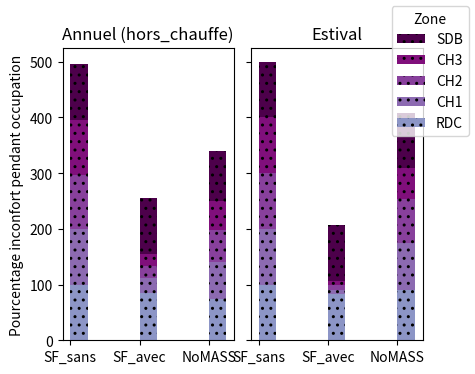

Write the Python code that produced this figure.
import numpy as np
import pandas as pd
import matplotlib.pyplot as plt
def plot_DH():
    fig,axes=plt.subplots(nrows=1,ncols=2,sharex=True,sharey=True,figsize=(5,3.8))
    plt.subplots_adjust(wspace=0.1,left=0.18)
    labels=["SF_sans","SF_avec","NoMASS"]
    ann_total=[[21729,5120,5946],#RDC
        [26289,2735,6899],#CH1 
        [22630,2335,5382],#CH2
        [22688,2643,3818],#CH3
        [24398,7726,9424]]#SDB
    ann_occ=[[10591,3696,4872],#RDC
        [9410,326,2411],#CH1 
        [7485,166,1782],#CH2
        [7404,169,147],#CH3
        [1190,481,2142]]#SDB
    ete_total=[[15887,2910,4371],#RDC
        [18624,1180,5185],#CH1 
        [16500,968,4074],#CH2
        [16516,1147,2728],#CH3
        [17586,4687,6884]]#SDB
    ete_occ=[[7218,2049,3484],#RDC
        [6658,18,1870],#CH1 
        [5592,15,1407],#CH2
        [5543,15,95],#CH3
        [824,277,1493]]#SDB
    rows=['RDC','CH1','CH2','CH3','SDB']
    colors = plt.cm.BuPu(np.linspace(0.5, 1, len(rows)))
    n_rows = len(ann_total)
    barWidth = 0.25
    br1 = np.arange(len(labels))
    
    # Initialize the vertical-offset for the stacked bar chart.
    y_ann_total = np.zeros(len(labels))
    y_ann_occ = np.zeros(len(labels))
    y_ete_total = np.zeros(len(labels))
    y_ete_occ = np.zeros(len(labels))
    # Plot bars and create text labels for the table
    for row in range(n_rows):
        axes[0].bar(br1-barWidth/2, ann_total[row], barWidth, bottom=y_ann_total, color=colors[row], label=rows[row])
        axes[0].bar(br1+barWidth/2, ann_occ[row], barWidth, bottom=y_ann_occ, color=colors[row],hatch="..")
        y_ann_total = y_ann_total + ann_total[row]
        y_ann_occ = y_ann_occ + ann_occ[row]
        axes[1].bar(br1-barWidth/2, ete_total[row], barWidth, bottom=y_ete_total, color=colors[row], label=rows[row])
        axes[1].bar(br1+barWidth/2, ete_occ[row], barWidth, bottom=y_ete_occ, color=colors[row],hatch="..")
        y_ete_total = y_ete_total + ete_total[row]
        y_ete_occ = y_ete_occ + ete_occ[row]
    #axes[1].axhline(y = 350, color = 'r', linestyle = '-')
    axes[0].set_ylabel('DH (°C.h)')
    axes[0].set_title('Annuel (hors_chauffe)')
    axes[1].set_title('Estival')
    plt.xticks(br1,labels)
    handles, labels = axes[0].get_legend_handles_labels()
    fig.legend(handles[::-1], labels[::-1], title='Zone')
    '''axes[1].grid(axis = 'y')
    axes[0].set_ylim(0,25000)
    axes[0].grid(axis = 'y')'''
    plt.savefig("DH_by_zone.png")
    plt.show()
def plot_Hours():
    fig,axes=plt.subplots(nrows=1,ncols=2,sharex=True,sharey=True,figsize=(5,3.8))
    plt.subplots_adjust(wspace=0.1,left=0.18)
    labels=["SF_sans","SF_avec","NoMASS"]
    ann_total=[[4081.5,2468,2841],#RDC
        [4371,2260.5,3109],#CH1 
        [4308,2246,2903],#CH2
        [4313,2342,2020],#CH3
        [4352,4192,3557]]#SDB
    ann_occ=[[1649,1406,2065],#RDC
        [1566,405,1276],#CH1 
        [1534,348,1182],#CH2
        [1532,346,75],#CH3
        [183,182,715]]#SDB
    ete_total=[[2256,1290.5,1889],#RDC
        [2256,933,1986],#CH1 
        [2256,980,1907],#CH2
        [2256,1039,1224],#CH3
        [2256,2249,2203]]#SDB
    ete_occ=[[840,698,1281],#RDC
        [804,62,841],#CH1 
        [804,65,824],#CH2
        [804,66.5,40],#CH3
        [94,94,410]]#SDB
    rows=['RDC','CH1','CH2','CH3','SDB']
    colors = plt.cm.BuPu(np.linspace(0.5, 1, len(rows)))
    n_rows = len(ann_total)
    barWidth = 0.25
    br1 = np.arange(len(labels))
    # Initialize the vertical-offset for the stacked bar chart.
    y_ann_total = np.zeros(len(labels))
    y_ann_occ = np.zeros(len(labels))
    y_ete_total = np.zeros(len(labels))
    y_ete_occ = np.zeros(len(labels))
    # Plot bars and create text labels for the table
    for row in range(n_rows):
        axes[0].bar(br1-barWidth/2, ann_total[row], barWidth, bottom=y_ann_total, color=colors[row], label=rows[row])
        axes[0].bar(br1+barWidth/2, ann_occ[row], barWidth, bottom=y_ann_occ, color=colors[row],hatch="..")
        y_ann_total = y_ann_total + ann_total[row]
        y_ann_occ = y_ann_occ + ann_occ[row]
        axes[1].bar(br1-barWidth/2, ete_total[row], barWidth, bottom=y_ete_total, color=colors[row], label=rows[row])
        axes[1].bar(br1+barWidth/2, ete_occ[row], barWidth, bottom=y_ete_occ, color=colors[row],hatch="..")
        y_ete_total = y_ete_total + ete_total[row]
        y_ete_occ = y_ete_occ + ete_occ[row]
    #axes[1].axhline(y = 350, color = 'r', linestyle = '-')
    axes[0].set_ylabel("Nombre d'heures d'inconfort")
    axes[0].set_title('Annuel (hors_chauffe)')
    axes[1].set_title('Estival')
    plt.xticks(br1,labels)
    handles, labels = axes[0].get_legend_handles_labels()
    fig.legend(handles[::-1], labels[::-1], title='Zone')
    '''axes[1].grid(axis = 'y')
    axes[0].set_ylim(0,25000)
    axes[0].grid(axis = 'y')'''
    plt.savefig("Hours_by_zone.png")
    plt.show()
def plot_FEN():
    fig,axes=plt.subplots(nrows=1,ncols=2,sharex=True,sharey=True,figsize=(5,3.8))
    plt.subplots_adjust(wspace=0.1,left=0.18)
    labels=["SF_avec","NoMASS"]
    ann_total=[[831,320.6],#RDC
        [451.3,159],#CH1 
        [298.6,159.4],#CH2
        [311,999]]#CH3
    ann_occ=[[275.4,221.5],#RDC
        [301,90],#CH1 
        [180,84],#CH2
        [186.3,32]]#CH3
    ete_total=[[651.7,250.6],#RDC
        [355,122],#CH1 
        [242.8,126],#CH2
        [251,757]]#CH3
    ete_occ=[[174.75,173.75],#RDC
        [241,70],#CH1 
        [150.5,68.4],#CH2
        [154,24]]#CH3
    rows=['RDC','CH1','CH2','CH3','SDB']
    colors = plt.cm.BuPu(np.linspace(0.5, 1, len(rows)))
    n_rows = len(ann_total)
    barWidth = 0.25
    br1 = np.arange(len(labels))
    # Initialize the vertical-offset for the stacked bar chart.
    y_ann_total = np.zeros(len(labels))
    y_ann_occ = np.zeros(len(labels))
    y_ete_total = np.zeros(len(labels))
    y_ete_occ = np.zeros(len(labels))
    # Plot bars and create text labels for the table
    for row in range(n_rows):
        axes[0].bar(br1-barWidth/2, ann_total[row], barWidth, bottom=y_ann_total, color=colors[row], label=rows[row])
        axes[0].bar(br1+barWidth/2, ann_occ[row], barWidth, bottom=y_ann_occ, color=colors[row],hatch="..")
        y_ann_total = y_ann_total + ann_total[row]
        y_ann_occ = y_ann_occ + ann_occ[row]
        axes[1].bar(br1-barWidth/2, ete_total[row], barWidth, bottom=y_ete_total, color=colors[row], label=rows[row])
        axes[1].bar(br1+barWidth/2, ete_occ[row], barWidth, bottom=y_ete_occ, color=colors[row],hatch="..")
        y_ete_total = y_ete_total + ete_total[row]
        y_ete_occ = y_ete_occ + ete_occ[row]
    axes[0].set_ylabel("Nombre d'heures d'ouverture des fenêtres")
    plt.xticks(br1,labels)
    handles, labels = axes[0].get_legend_handles_labels()
    fig.legend(handles[::-1], labels[::-1], title='Zone')
    axes[0].set_title('Annuel (hors_chauffe)')
    axes[1].set_title('Estival')
    plt.savefig("FEN_by_zone.png")
    plt.show()
def plot_Hours_per_occ():
    fig,axes=plt.subplots(nrows=1,ncols=2,sharex=True,sharey=True,figsize=(5,3.8))
    plt.subplots_adjust(wspace=0.1,left=0.18)
    labels=["SF_sans","SF_avec","NoMASS"]
    ann_occ=np.array([[1649,1406,2065],#RDC
        [1566,405,1276],#CH1 
        [1534,348,1182],#CH2
        [1532,346,75],#CH3
        [183,182,715]])#SDB
    hours_ann=np.array([[1652,1652,2781],#RDC
        [1570,1570,1951],#CH1 
        [1570,1570,2034],#CH2
        [1570,1570,142],#CH3
        [183,183,801]])#SDB
    hours_ann_percentage=ann_occ/hours_ann*100
    ete_occ=np.array([[840,698,1281],#RDC
        [804,62,841],#CH1 
        [804,65,824],#CH2
        [804,66.5,40],#CH3
        [94,94,410]])#SDB
    hours_ete=np.array([[840,840,1427],#RDC
        [804,804,1001],#CH1 
        [804,804,1042],#CH2
        [804,804,72],#CH3
        [94,94,415]])#SDB
    hours_ete_percentage=ete_occ/hours_ete*100
    rows=['RDC','CH1','CH2','CH3','SDB']
    colors = plt.cm.BuPu(np.linspace(0.5, 1, len(rows)))
    n_rows = len(hours_ann)
    barWidth = 0.25
    br1 = np.arange(len(labels))
    y_hours_ann = np.zeros(len(labels))
    y_hours_ete = np.zeros(len(labels))
    for row in range(n_rows):
        axes[0].bar(br1+barWidth/2, hours_ann_percentage[row], barWidth, bottom=y_hours_ann, color=colors[row],hatch="..", label=rows[row])
        y_hours_ann = y_hours_ann + hours_ann_percentage[row]
        axes[1].bar(br1+barWidth/2, hours_ete_percentage[row], barWidth, bottom=y_hours_ete, color=colors[row],hatch="..", label=rows[row])
        y_hours_ete = y_hours_ete + hours_ete_percentage[row]
    axes[0].set_ylabel("Pourcentage inconfort pendant occupation")
    axes[0].set_title('Annuel (hors_chauffe)')
    axes[1].set_title('Estival')
    plt.xticks(br1,labels)
    handles, labels = axes[0].get_legend_handles_labels()
    fig.legend(handles[::-1], labels[::-1], title='Zone')
    plt.savefig("Hours_occupation_by_zone.png")
    plt.show()
#plot_DH()
#plot_Hours()
#plot_FEN()
plot_Hours_per_occ()